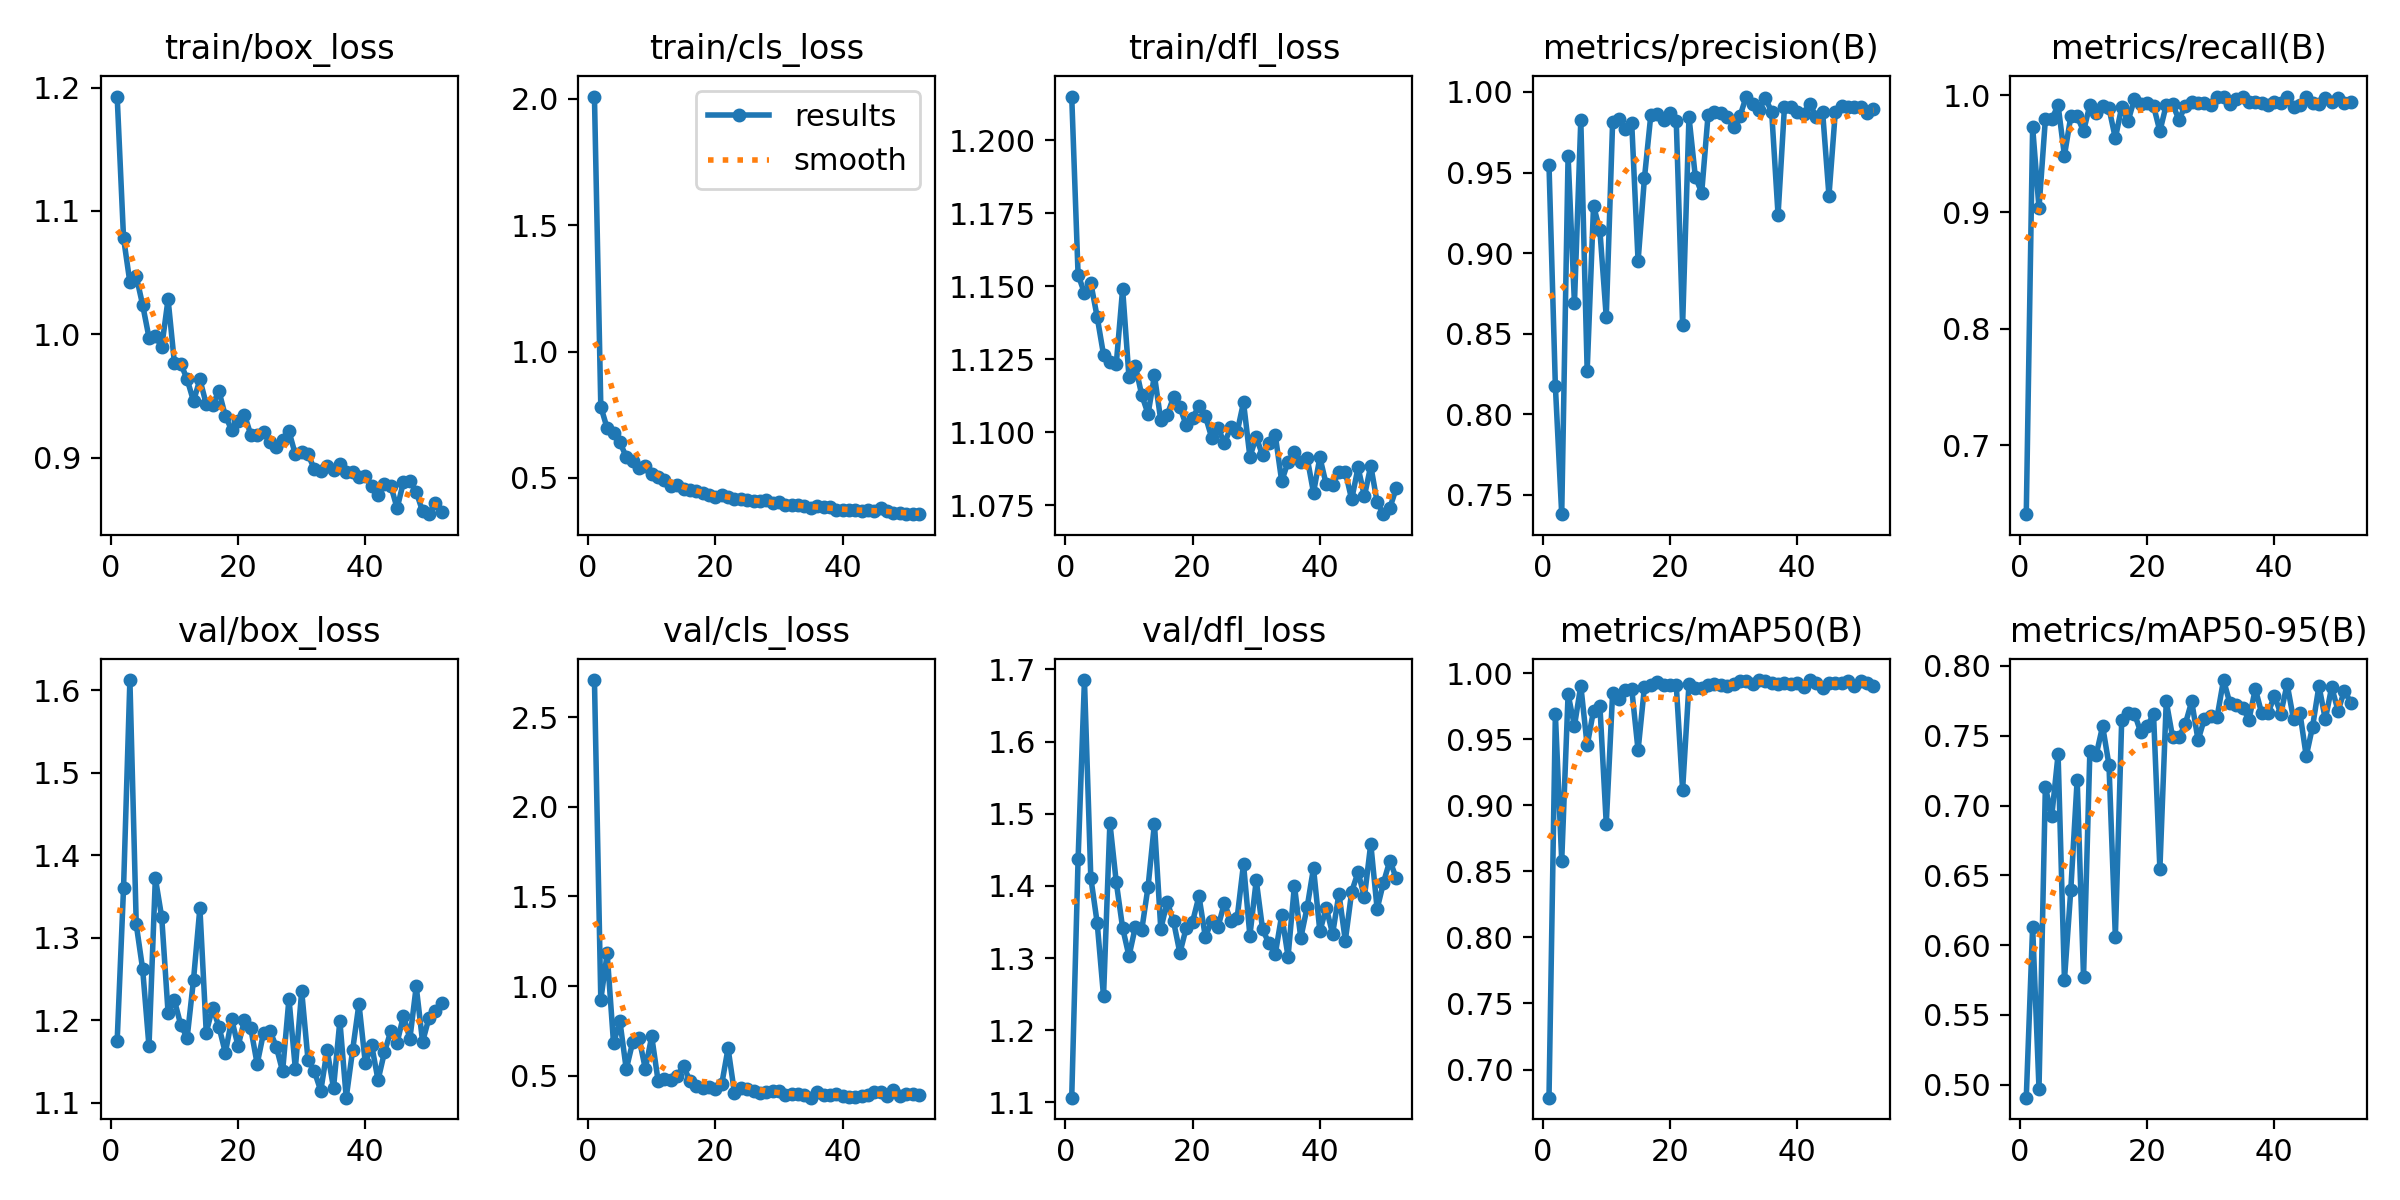

The file beside this chart, header and first rows:
epoch, time, train/box_loss, train/cls_loss, train/dfl_loss, metrics/precision(B), metrics/recall(B), metrics/mAP50(B), metrics/mAP50-95(B), val/box_loss, val/cls_loss, val/dfl_loss, lr/pg0, lr/pg1, lr/pg2
1, 26.76, 1.193, 2.009, 1.215, 0.9548, 0.6409, 0.6787, 0.4906, 1.175, 2.708, 1.106, 0.0004692, 0.0004692, 0.0004692
2, 41.78, 1.078, 0.7822, 1.154, 0.8177, 0.9729, 0.9691, 0.6132, 1.36, 0.9248, 1.437, 0.0009362, 0.0009362, 0.0009362
3, 56.48, 1.042, 0.6966, 1.148, 0.738, 0.9033, 0.8581, 0.4972, 1.612, 1.182, 1.685, 0.001394, 0.001394, 0.001394
4, 71.14, 1.047, 0.6796, 1.151, 0.9603, 0.9795, 0.9841, 0.7133, 1.316, 0.6809, 1.411, 0.001387, 0.001387, 0.001387
5, 85.86, 1.024, 0.6411, 1.139, 0.8688, 0.9795, 0.9602, 0.6922, 1.262, 0.8046, 1.349, 0.001372, 0.001372, 0.001372
6, 100.8, 0.9974, 0.5835, 1.127, 0.9825, 0.9916, 0.9906, 0.7366, 1.168, 0.5364, 1.247, 0.001358, 0.001358, 0.001358
7, 116, 0.9985, 0.5677, 1.124, 0.8269, 0.9484, 0.9453, 0.575, 1.372, 0.6853, 1.487, 0.001344, 0.001344, 0.001344
8, 131.2, 0.9898, 0.5406, 1.123, 0.9294, 0.982, 0.9717, 0.6398, 1.325, 0.7112, 1.405, 0.00133, 0.00133, 0.00133
9, 146.1, 1.028, 0.5465, 1.149, 0.9141, 0.9821, 0.9754, 0.7186, 1.209, 0.5383, 1.342, 0.001316, 0.001316, 0.001316
10, 160.8, 0.9766, 0.515, 1.119, 0.8603, 0.9693, 0.886, 0.577, 1.224, 0.7191, 1.303, 0.001302, 0.001302, 0.001302
11, 175.6, 0.9761, 0.505, 1.123, 0.9814, 0.9919, 0.9854, 0.7393, 1.194, 0.4723, 1.343, 0.001288, 0.001288, 0.001288
12, 190.5, 0.9635, 0.4919, 1.113, 0.9832, 0.9853, 0.9808, 0.7365, 1.179, 0.4814, 1.338, 0.001273, 0.001273, 0.001273
13, 205.6, 0.9458, 0.4701, 1.106, 0.9773, 0.991, 0.9874, 0.7569, 1.249, 0.4741, 1.399, 0.001259, 0.001259, 0.001259
14, 220.7, 0.9634, 0.4716, 1.119, 0.9808, 0.9891, 0.9883, 0.729, 1.336, 0.4996, 1.486, 0.001245, 0.001245, 0.001245
15, 235.6, 0.9434, 0.4572, 1.104, 0.895, 0.9633, 0.9416, 0.606, 1.185, 0.5528, 1.34, 0.001231, 0.001231, 0.001231
16, 250.6, 0.9431, 0.451, 1.106, 0.9465, 0.9902, 0.9896, 0.7615, 1.215, 0.472, 1.378, 0.001217, 0.001217, 0.001217
17, 265.4, 0.9539, 0.4487, 1.112, 0.9856, 0.978, 0.9912, 0.7666, 1.192, 0.4426, 1.351, 0.001203, 0.001203, 0.001203
18, 280.1, 0.9337, 0.4415, 1.109, 0.9866, 0.997, 0.9931, 0.7659, 1.16, 0.4329, 1.307, 0.001189, 0.001189, 0.001189
19, 294.9, 0.9224, 0.4327, 1.102, 0.9824, 0.9927, 0.9913, 0.7524, 1.201, 0.436, 1.342, 0.001174, 0.001174, 0.001174
20, 309.6, 0.9301, 0.4267, 1.105, 0.9867, 0.9931, 0.9913, 0.7568, 1.168, 0.4233, 1.35, 0.00116, 0.00116, 0.00116
21, 324.4, 0.9348, 0.4337, 1.109, 0.982, 0.991, 0.9911, 0.7654, 1.2, 0.4517, 1.386, 0.001146, 0.001146, 0.001146
22, 339.1, 0.9185, 0.423, 1.106, 0.8553, 0.9693, 0.9119, 0.6545, 1.19, 0.6528, 1.329, 0.001132, 0.001132, 0.001132
23, 353.8, 0.9186, 0.4167, 1.098, 0.9845, 0.9919, 0.9917, 0.7746, 1.147, 0.4062, 1.351, 0.001118, 0.001118, 0.001118
24, 368.6, 0.921, 0.4165, 1.102, 0.9473, 0.9924, 0.9892, 0.749, 1.184, 0.4316, 1.343, 0.001104, 0.001104, 0.001104
25, 383.3, 0.9125, 0.4119, 1.096, 0.9375, 0.9791, 0.9885, 0.7488, 1.187, 0.4274, 1.376, 0.001089, 0.001089, 0.001089
26, 398.1, 0.9085, 0.4096, 1.102, 0.9858, 0.9912, 0.9912, 0.7585, 1.168, 0.416, 1.351, 0.001075, 0.001075, 0.001075
27, 412.8, 0.9143, 0.4071, 1.1, 0.9873, 0.9941, 0.9916, 0.7746, 1.138, 0.4061, 1.356, 0.001061, 0.001061, 0.001061
28, 427.6, 0.9213, 0.4126, 1.11, 0.9866, 0.9933, 0.9911, 0.7468, 1.226, 0.4071, 1.43, 0.001047, 0.001047, 0.001047
29, 442.4, 0.9026, 0.4012, 1.092, 0.9844, 0.9931, 0.9903, 0.7621, 1.141, 0.4121, 1.331, 0.001033, 0.001033, 0.001033
30, 457.1, 0.9047, 0.4037, 1.098, 0.9784, 0.9915, 0.9918, 0.7644, 1.235, 0.4161, 1.408, 0.001019, 0.001019, 0.001019
31, 471.8, 0.9026, 0.3937, 1.092, 0.9848, 0.9983, 0.9944, 0.7637, 1.151, 0.3918, 1.34, 0.001005, 0.001005, 0.001005
32, 486.6, 0.8907, 0.3916, 1.096, 0.9971, 0.999, 0.9944, 0.7899, 1.138, 0.3953, 1.32, 0.0009904, 0.0009904, 0.0009904
33, 501.3, 0.889, 0.3919, 1.099, 0.9928, 0.9929, 0.9917, 0.7734, 1.114, 0.3966, 1.306, 0.0009763, 0.0009763, 0.0009763
34, 516.2, 0.8931, 0.3877, 1.083, 0.9885, 0.9968, 0.9949, 0.7722, 1.164, 0.3917, 1.359, 0.0009621, 0.0009621, 0.0009621
35, 530.9, 0.89, 0.3829, 1.09, 0.9965, 0.9987, 0.9945, 0.7702, 1.118, 0.3774, 1.302, 0.000948, 0.000948, 0.000948
36, 545.7, 0.8951, 0.3878, 1.093, 0.9874, 0.9941, 0.9924, 0.7616, 1.199, 0.4087, 1.4, 0.0009339, 0.0009339, 0.0009339
37, 560.6, 0.8887, 0.3845, 1.09, 0.9237, 0.9941, 0.992, 0.7836, 1.106, 0.3899, 1.328, 0.0009197, 0.0009197, 0.0009197
38, 575.3, 0.8887, 0.3851, 1.091, 0.9904, 0.9931, 0.9923, 0.766, 1.163, 0.3939, 1.37, 0.0009056, 0.0009056, 0.0009056
39, 590.1, 0.8845, 0.3748, 1.079, 0.9909, 0.9914, 0.9919, 0.7662, 1.22, 0.3966, 1.425, 0.0008914, 0.0008914, 0.0008914
40, 604.9, 0.8853, 0.3747, 1.091, 0.9876, 0.9941, 0.9924, 0.7786, 1.148, 0.384, 1.337, 0.0008773, 0.0008773, 0.0008773
41, 619.7, 0.8771, 0.3716, 1.082, 0.9866, 0.9932, 0.9895, 0.7658, 1.17, 0.3791, 1.37, 0.0008631, 0.0008631, 0.0008631
42, 634.4, 0.8695, 0.372, 1.082, 0.9926, 0.999, 0.9947, 0.787, 1.127, 0.3799, 1.333, 0.000849, 0.000849, 0.000849
43, 649.2, 0.8788, 0.3697, 1.086, 0.9845, 0.9905, 0.9928, 0.7618, 1.161, 0.3872, 1.389, 0.0008348, 0.0008348, 0.0008348
44, 664, 0.8773, 0.3733, 1.086, 0.9878, 0.9921, 0.989, 0.7666, 1.187, 0.3926, 1.324, 0.0008207, 0.0008207, 0.0008207
45, 678.7, 0.859, 0.3682, 1.077, 0.9356, 0.999, 0.9925, 0.7354, 1.173, 0.4108, 1.392, 0.0008065, 0.0008065, 0.0008065
46, 693.6, 0.8804, 0.3794, 1.088, 0.9878, 0.9931, 0.9928, 0.7566, 1.205, 0.4071, 1.419, 0.0007924, 0.0007924, 0.0007924
47, 708.3, 0.881, 0.3704, 1.078, 0.9912, 0.9928, 0.9927, 0.7857, 1.177, 0.3857, 1.385, 0.0007782, 0.0007782, 0.0007782
48, 723.1, 0.8723, 0.3635, 1.089, 0.9904, 0.9978, 0.9943, 0.7617, 1.241, 0.4182, 1.458, 0.0007641, 0.0007641, 0.0007641
49, 737.9, 0.8565, 0.3619, 1.076, 0.9909, 0.9941, 0.9903, 0.7849, 1.174, 0.3875, 1.368, 0.0007499, 0.0007499, 0.0007499
50, 752.6, 0.8542, 0.3585, 1.072, 0.9907, 0.9979, 0.9938, 0.7679, 1.203, 0.3962, 1.405, 0.0007358, 0.0007358, 0.0007358
51, 767.4, 0.8634, 0.3569, 1.074, 0.9868, 0.9931, 0.9925, 0.7823, 1.211, 0.3953, 1.435, 0.0007216, 0.0007216, 0.0007216
52, 782.2, 0.8557, 0.3588, 1.081, 0.9893, 0.9941, 0.9902, 0.7738, 1.22, 0.3943, 1.411, 0.0007075, 0.0007075, 0.0007075
